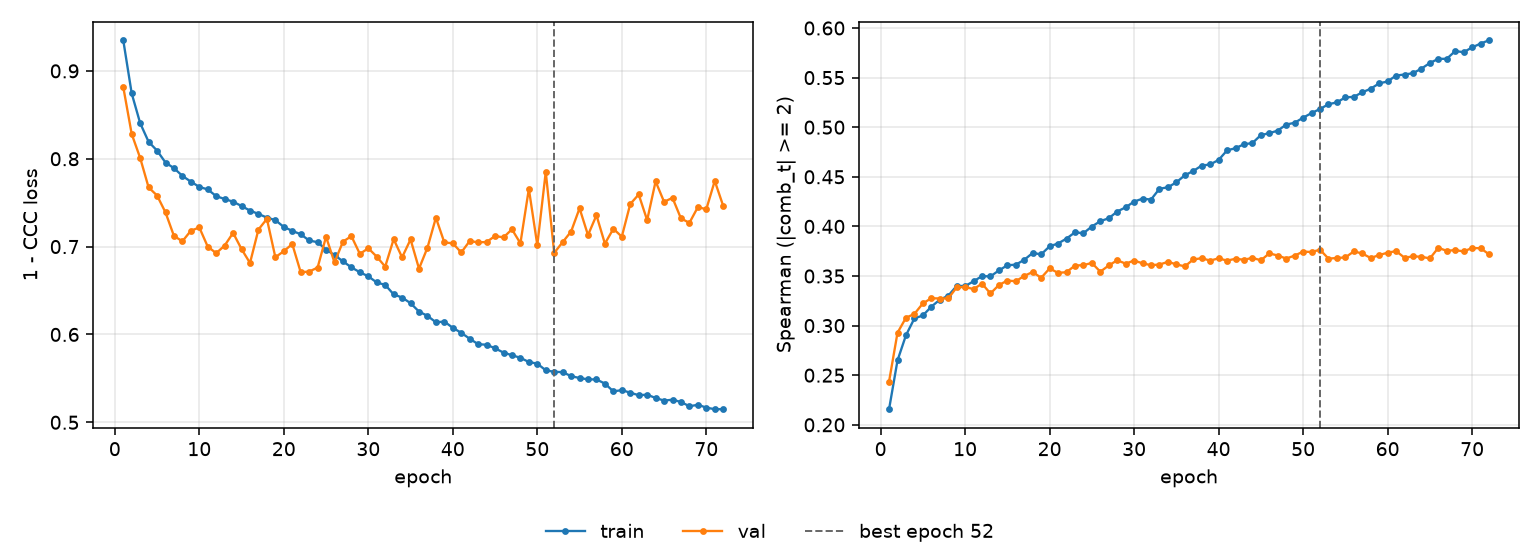

The data file committed next to this chart (first rows):
epoch, tr_loss, vl_loss, tr_sp, vl_sp, is_best
1, 0.9349, 0.8817, 0.2157, 0.2436, False
2, 0.8743, 0.8281, 0.2649, 0.2928, False
3, 0.8406, 0.8009, 0.2902, 0.3079, False
4, 0.8193, 0.7674, 0.3072, 0.3118, False
5, 0.8093, 0.7582, 0.3102, 0.3224, False
6, 0.7957, 0.7389, 0.319, 0.3276, False
7, 0.7893, 0.7121, 0.3261, 0.3273, False
8, 0.7805, 0.7061, 0.3301, 0.3273, False
9, 0.7739, 0.718, 0.34, 0.3385, False
10, 0.7679, 0.7218, 0.3399, 0.339, False
11, 0.765, 0.6999, 0.3446, 0.3367, False
12, 0.7574, 0.6925, 0.3499, 0.3423, False
13, 0.7541, 0.7012, 0.3496, 0.3324, False
14, 0.7511, 0.7156, 0.3556, 0.3409, False
15, 0.7462, 0.6971, 0.3608, 0.3454, False
16, 0.741, 0.6814, 0.3614, 0.3447, False
17, 0.7372, 0.7194, 0.3663, 0.3501, False
18, 0.733, 0.7315, 0.3733, 0.354, False
19, 0.7301, 0.6879, 0.3718, 0.3482, False
20, 0.7223, 0.6948, 0.3799, 0.3576, False
21, 0.7179, 0.7029, 0.3828, 0.3532, False
22, 0.714, 0.6708, 0.3877, 0.3538, False
23, 0.7069, 0.6716, 0.394, 0.3606, False
24, 0.705, 0.6761, 0.3931, 0.3609, False
25, 0.6966, 0.7112, 0.3999, 0.3632, False
26, 0.6904, 0.6819, 0.4053, 0.3543, False
27, 0.6832, 0.7056, 0.4082, 0.3606, False
28, 0.6764, 0.7119, 0.415, 0.3659, False
29, 0.6708, 0.6917, 0.4192, 0.3625, False
30, 0.6662, 0.6981, 0.425, 0.3656, False
31, 0.6591, 0.6885, 0.4279, 0.3628, False
32, 0.6564, 0.6772, 0.427, 0.3609, False
33, 0.6456, 0.7084, 0.4379, 0.3615, False
34, 0.642, 0.6878, 0.4395, 0.3642, False
35, 0.6356, 0.7082, 0.4444, 0.3618, False
36, 0.626, 0.6749, 0.4515, 0.3597, False
37, 0.6212, 0.6987, 0.4558, 0.3666, False
38, 0.6138, 0.7328, 0.4613, 0.3679, False
39, 0.6147, 0.7047, 0.4624, 0.3655, False
40, 0.6075, 0.7038, 0.467, 0.3678, False
41, 0.6018, 0.6933, 0.4766, 0.3655, False
42, 0.5951, 0.7064, 0.4788, 0.3674, False
43, 0.5889, 0.7048, 0.4828, 0.3664, False
44, 0.5883, 0.7052, 0.484, 0.3683, False
45, 0.5842, 0.7121, 0.4921, 0.3658, False
46, 0.5793, 0.7104, 0.4939, 0.3728, False
47, 0.5763, 0.7197, 0.4966, 0.3707, False
48, 0.5734, 0.7038, 0.5026, 0.3676, False
49, 0.5686, 0.7657, 0.5045, 0.3705, False
50, 0.5668, 0.7017, 0.5096, 0.3746, False
51, 0.5592, 0.785, 0.5142, 0.3742, False
52, 0.5575, 0.6929, 0.5184, 0.3765, True
53, 0.5571, 0.7051, 0.5231, 0.3675, False
54, 0.5525, 0.7171, 0.5251, 0.3681, False
55, 0.5504, 0.7436, 0.5301, 0.3687, False
56, 0.5489, 0.7131, 0.5306, 0.3748, False
57, 0.5487, 0.7357, 0.5352, 0.3727, False
58, 0.544, 0.7033, 0.5388, 0.3681, False
59, 0.5352, 0.7203, 0.5442, 0.3711, False
60, 0.5366, 0.7113, 0.5461, 0.3735, False
... 12 more rows
